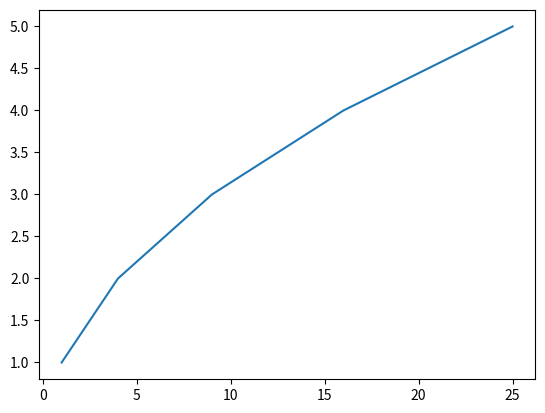

Write the Python code that produced this figure.
#Simple Line Plot
import matplotlib.pyplot as plt

def run_task1():
    #Task1 - creating a sample x and y data plot
    print("Running...")
    #Defining the x & y values (y is square of x)
    x_values = [1,2,3,4,5]
    y_values = [1,4,9,16,25]
    #Plot the data
    plt.plot(y_values,x_values)
    plt.show()

if __name__ == "__main__":
    run_task1()